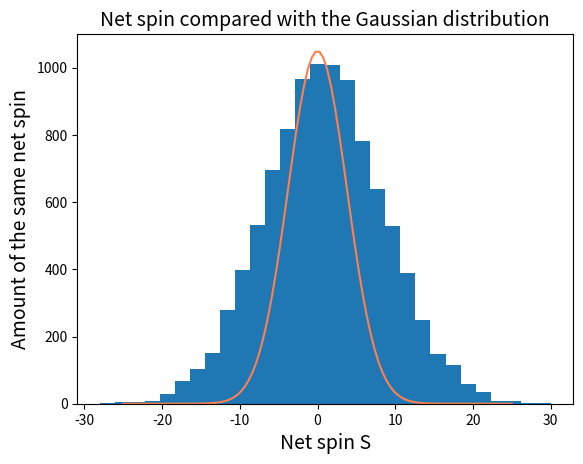

The matplotlib source for this figure: (Note: this script raises an exception after producing the figure.)
#2.3

import numpy as np
from math import factorial

N = 60
Up = 0
Down = 1
M = 10**4
macrostate = []
Counter = 0


for i in range(10**5):

    microstates = [np.random.randint(Up, Down+1) for iter in range(N+1)]

    if microstates in macrostate:
        Counter += 1
    else:
        macrostate.append(microstates)

    if len(macrostate) == M:
        break
print('Failed attempts = ', Counter)
print('Number of microstates = ', len(macrostate))

S = np.zeros(len(macrostate)) #spin up
NetS = np.zeros(len(macrostate)) #net spin

for i in range(len(macrostate)):
    S[i] = macrostate[i].count(0)
    NetS[i] = -N + 2*S[i]

import matplotlib.pyplot as plt
import scipy.stats

x_min = -25
x_max = 25

mean = 0

std = 3.8

x = np.linspace(x_min, x_max, 100)

y = scipy.stats.norm.pdf(x,mean,std)

plt.plot(x,y*10**4, color='coral')

plt.hist(NetS, bins=30)

plt.title('Net spin compared with the Gaussian distribution',fontsize=14)

plt.xlabel('Net spin S', fontsize=14)
plt.ylabel('Amount of the same net spin',fontsize=14)
plt.show()

Ω = np.zeros(len(macrostate))
SB = np.zeros(len(macrostate))
k = 1.38065 * 10**-23

Ωmax = factorial(N)/(factorial(N/2)*factorial(N/2))
for i in range(len(macrostate)):
    Ω[i] = Ωmax*np.exp(-S[i]**2/(2*N))
    SB[i] = k*np.log(Ω[i])

plt.plot(NetS,SB)
plt.title('Entropy as a function of N and the net spin S',fontsize=14)
plt.xlabel('Net spin S', fontsize=14)
plt.ylabel('Entropy',fontsize=14)
plt.show()
